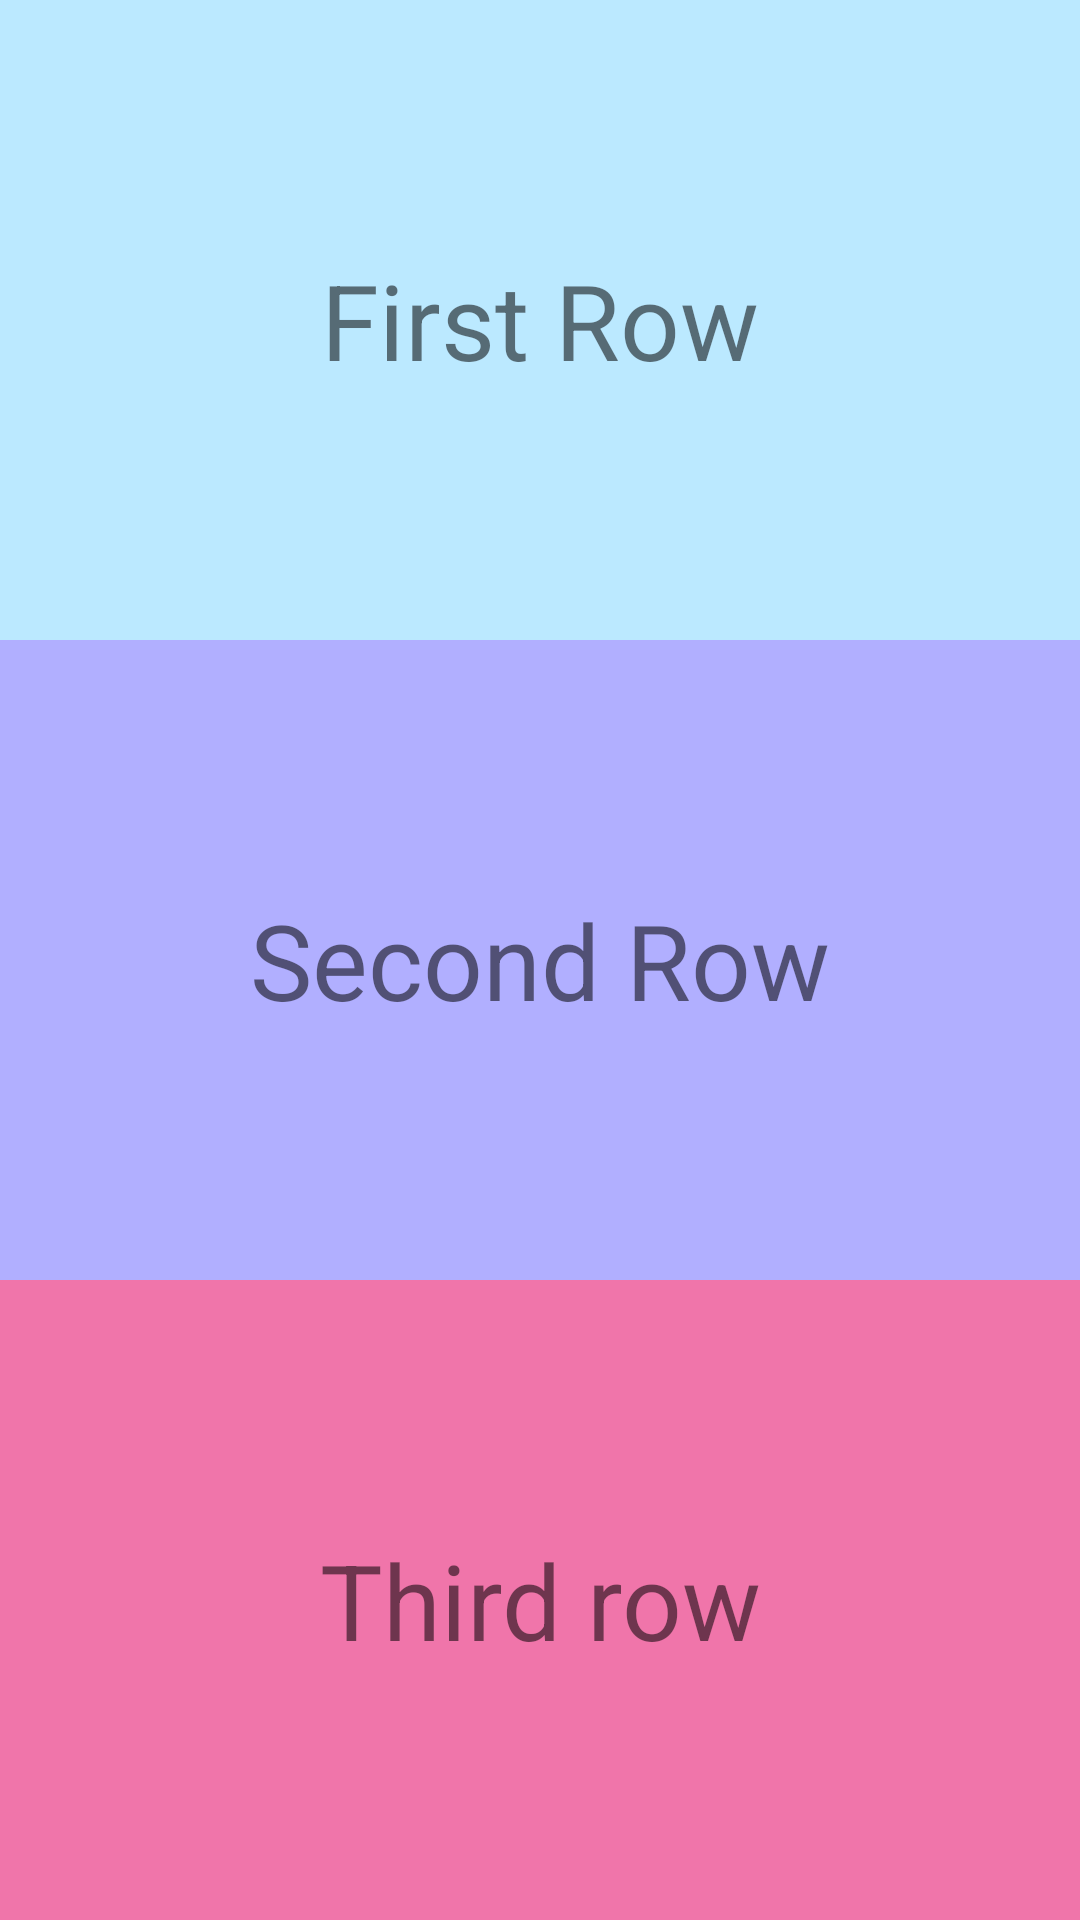

Write the Android layout XML for this screen, with the resource values it uses.
<!-- AndroidManifest.xml: application theme Theme.MyApplicationMP -->
<!-- res/layout/unit_3_rows.xml -->
<?xml version="1.0" encoding="utf-8"?>
<LinearLayout xmlns:android="http://schemas.android.com/apk/res/android"
    xmlns:tools="http://schemas.android.com/tools"
    android:layout_width="match_parent"
    android:layout_height="match_parent"
    android:orientation="vertical"
    tools:context=".unit_3.Unit_3">

    <TextView
        android:layout_width="match_parent"
        android:layout_height="0dp"
        android:layout_weight="1"
        android:background="@color/sky_blue"
        android:gravity="center"
        android:text="First Row"
        android:textSize="35sp" />

    <TextView
        android:layout_width="match_parent"
        android:layout_height="0dp"
        android:layout_weight="1"
        android:background="@color/purple"
        android:gravity="center"
        android:text="Second Row"
        android:textSize="35sp" />

    <TextView
        android:layout_width="match_parent"
        android:layout_height="0dp"
        android:layout_weight="1"
        android:background="@color/pink"
        android:gravity="center"
        android:text="Third row"
        android:textSize="35sp" />
</LinearLayout>
<!-- resources referenced by this layout -->
<resources>
  <color name="pink">#F075AA</color>
  <color name="purple">#B1AFFF</color>
  <color name="sky_blue">#BBE9FF</color>
  <style name="Theme.MyApplicationMP" parent="Theme.MaterialComponents.DayNight.DarkActionBar">
          
          <item name="colorPrimary">@color/purple_500</item>
          <item name="colorPrimaryVariant">@color/purple_700</item>
          <item name="colorOnPrimary">@color/white</item>
          
          <item name="colorSecondary">@color/teal_200</item>
          <item name="colorSecondaryVariant">@color/teal_700</item>
          <item name="colorOnSecondary">@color/black</item>
          
          <item name="android:statusBarColor">@color/black</item>
          
      </style>
  <color name="purple_500">#FF6200EE</color>
  <color name="purple_700">#FF3700B3</color>
  <color name="white">#FFFFFFFF</color>
  <color name="teal_200">#FF03DAC5</color>
  <color name="teal_700">#FF018786</color>
  <color name="black">#FF000000</color>
</resources>
